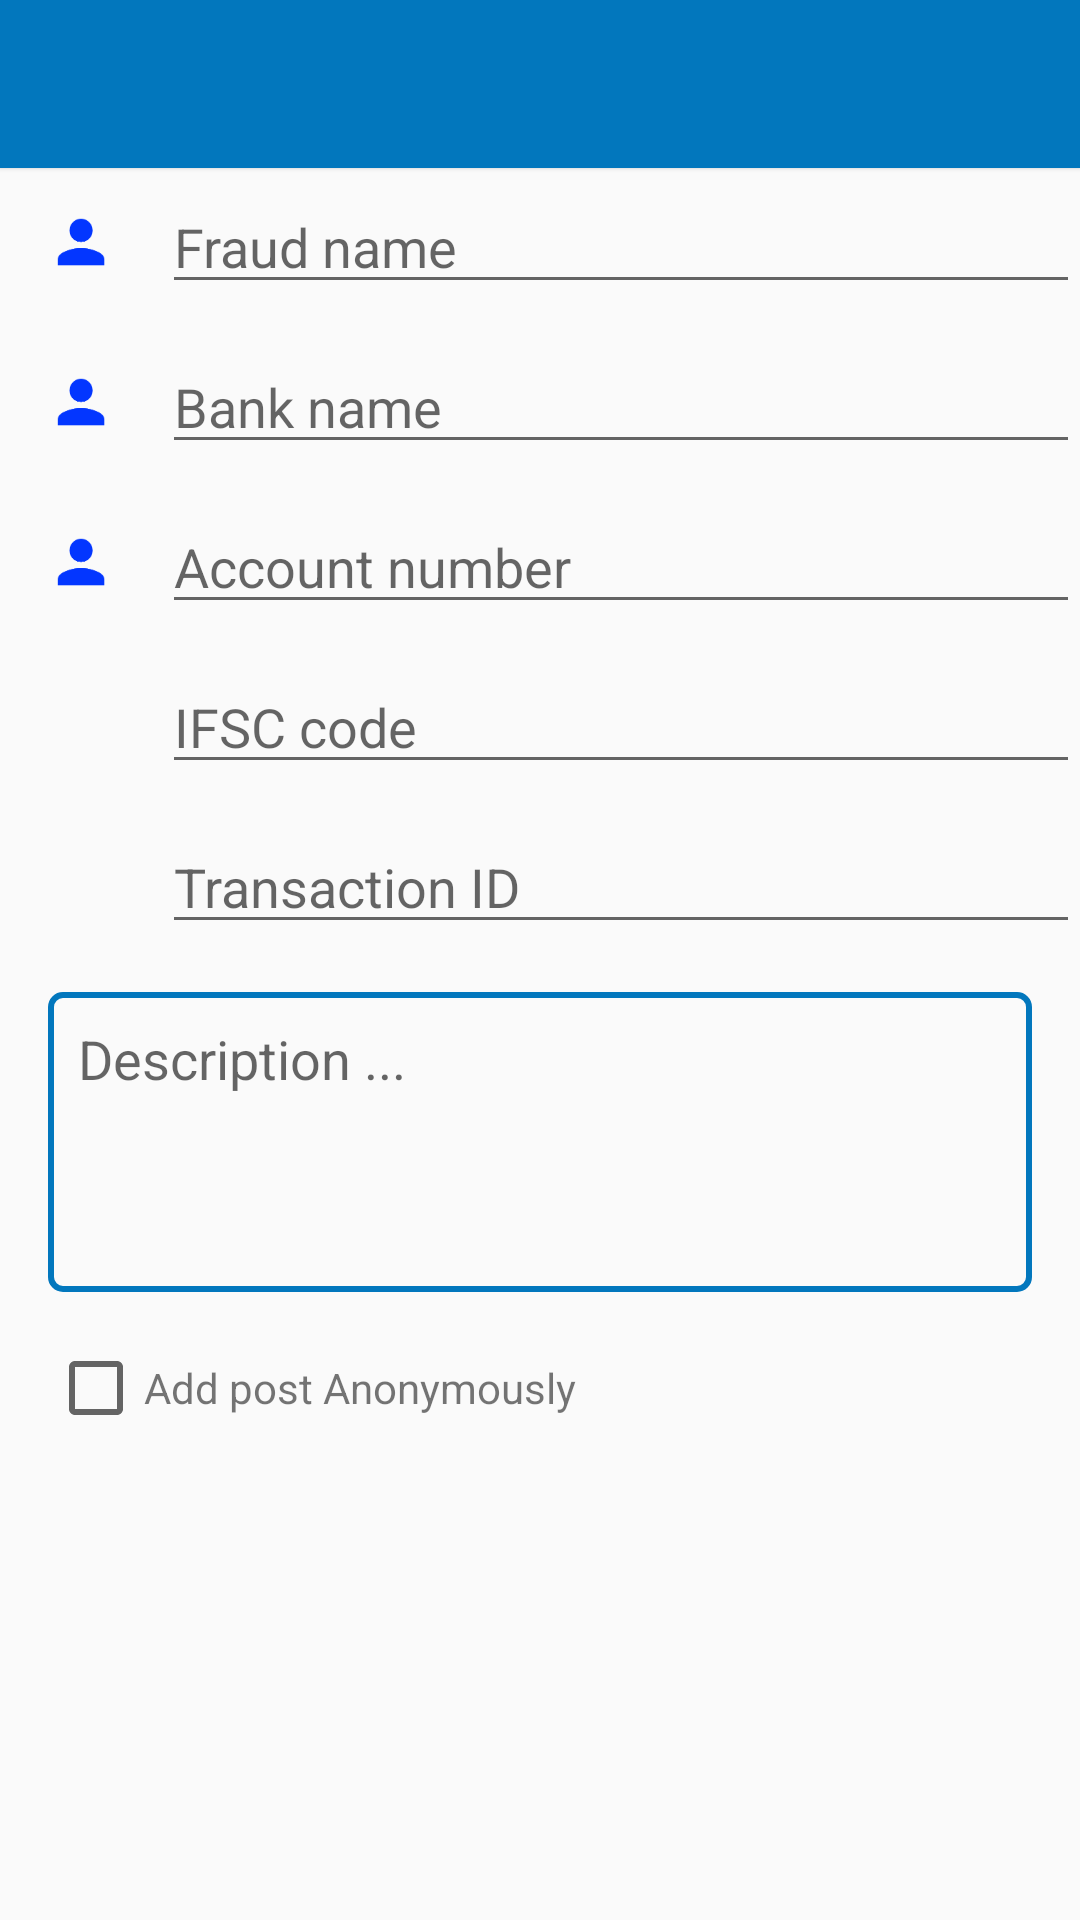

This screen was rendered from an Android layout file. Write that file and the resources it references.
<!-- AndroidManifest.xml: application theme AppTheme -->
<!-- res/layout/activity_add_account_details.xml -->
<?xml version="1.0" encoding="utf-8"?>
<ScrollView
    xmlns:android="http://schemas.android.com/apk/res/android"
    android:id="@+id/bottomsheet"
    android:layout_width="match_parent"

    android:layout_height="match_parent">
    <RelativeLayout
        android:layout_width="match_parent"
        android:layout_height="wrap_content">

    <include
        android:id="@+id/toolbar"
        layout="@layout/tool_bar"/>


    <LinearLayout
        android:id="@+id/nameLayout"
        android:layout_below="@+id/toolbar"
        android:layout_width="match_parent"
        android:layout_height="wrap_content"
        android:orientation="horizontal"
        android:layout_marginTop="4dp"
        android:layout_weight="10">

        <ImageView
            android:layout_width="0dp"
            android:layout_height="wrap_content"
            android:layout_weight="1.5"
            android:layout_gravity="start|center"
            android:src="@drawable/ic_person"/>
        <EditText
            android:id="@+id/fraudname"
            android:layout_width="0dp"
            android:layout_height="wrap_content"
            android:layout_weight="8.5"
            android:hint="Fraud name"
            android:gravity="start|center"
            android:inputType="text"/>
    </LinearLayout>


    <LinearLayout
        android:id="@+id/walletLayout"
        android:layout_below="@id/nameLayout"
        android:layout_width="match_parent"
        android:layout_height="wrap_content"
        android:orientation="horizontal"
        android:layout_weight="10"
        android:layout_marginTop="12dp">

        <ImageView
            android:layout_width="0dp"
            android:layout_height="wrap_content"
            android:layout_weight="1.5"
            android:layout_gravity="center"
            android:src="@drawable/ic_person"/>
        <EditText
            android:id="@+id/bankname"
            android:layout_width="0dp"
            android:layout_height="wrap_content"
            android:layout_weight="8.5"
            android:hint="Bank name"
            android:gravity="start|center"
            android:inputType="text"/>

    </LinearLayout>
    <LinearLayout
        android:id="@+id/accountLayout"
        android:layout_below="@id/walletLayout"
        android:layout_width="match_parent"
        android:layout_height="wrap_content"
        android:orientation="horizontal"
        android:layout_weight="10"
        android:layout_marginTop="12dp">

        <ImageView
            android:layout_width="0dp"
            android:layout_height="wrap_content"
            android:layout_weight="1.5"
            android:layout_gravity="center"
            android:src="@drawable/ic_person"/>
        <EditText
            android:id="@+id/accountnumber"
            android:layout_width="0dp"
            android:layout_height="wrap_content"
            android:layout_weight="8.5"
            android:hint="Account number"
            android:gravity="start|center"
            android:inputType="number"/>

    </LinearLayout>

    <LinearLayout
        android:id="@+id/ifsclayout"
        android:layout_below="@id/accountLayout"
        android:layout_width="match_parent"
        android:layout_height="wrap_content"
        android:orientation="horizontal"
        android:layout_weight="10"
        android:layout_marginTop="12dp">

        <ImageView
            android:layout_width="0dp"
            android:layout_height="wrap_content"
            android:layout_weight="1.5"
            android:layout_gravity="center" />
        <EditText
            android:id="@+id/ifscnumber"
            android:layout_width="0dp"
            android:layout_height="wrap_content"
            android:layout_weight="8.5"
            android:hint="IFSC code"
            android:gravity="start|center"
            android:inputType="number"/>

    </LinearLayout>



    <LinearLayout
        android:id="@+id/transactionLayout"
        android:layout_below="@+id/ifsclayout"
        android:layout_width="match_parent"
        android:layout_height="wrap_content"
        android:orientation="horizontal"
        android:layout_weight="10"
        android:layout_marginTop="12dp">

        <ImageView
            android:layout_width="0dp"
            android:layout_height="wrap_content"
            android:layout_weight="1.5"
            android:layout_gravity="center" />
        <EditText
            android:id="@+id/transactionid"
            android:layout_width="0dp"
            android:layout_height="wrap_content"
            android:layout_weight="8.5"
            android:hint="Transaction ID"
            android:gravity="start|center"
            android:inputType="text"/>

    </LinearLayout>

    <EditText
        android:id="@+id/description"
        android:layout_below="@id/transactionLayout"
        android:layout_width="match_parent"
        android:layout_height="100dp"
        android:layout_margin="16dp"
        android:scrollbars="vertical"
        android:background="@drawable/loginedittext"
        android:hint="Description ..."
        android:gravity="start"
        android:inputType="text"/>


    <RelativeLayout
        android:id="@+id/startLayout"
        android:layout_below="@id/description"
        android:layout_width="match_parent"
        android:layout_height="wrap_content"
        android:layout_marginStart="16dp">
        <CheckBox
            android:id="@+id/anonymous"
            android:layout_width="wrap_content"
            android:layout_height="wrap_content"
            android:layout_centerVertical="true"
            android:onClick="oncheckboxClicked"
            />
        <TextView
            android:layout_toEndOf="@id/anonymous"
            android:gravity="center"
            android:layout_centerVertical="true"
            android:text="Add post Anonymously"
            android:layout_width="wrap_content"
            android:layout_height="wrap_content" />
    </RelativeLayout>
    </RelativeLayout>
</ScrollView>
<!-- res/layout/tool_bar.xml (included above) -->
<?xml version="1.0" encoding="utf-8"?>
<android.support.v7.widget.Toolbar xmlns:android="http://schemas.android.com/apk/res/android"
    android:layout_width="match_parent"
    android:layout_height="?attr/actionBarSize"
    xmlns:app="http://schemas.android.com/apk/res-auto"
    android:background="@color/colorPrimary"
    app:titleTextColor="#fff"
    android:theme="@style/ToolbarColoredBackArrow"
    android:elevation="1dp">

</android.support.v7.widget.Toolbar>
<!-- resources referenced by this layout -->
<resources>
  <color name="colorPrimary">#0277bd</color>
  <!-- drawable ic_person: png bitmap (drawable-hdpi, 747 bytes) -->
  <!-- drawable loginedittext (drawable) -->
  <?xml version="1.0" encoding="utf-8"?>
  <shape xmlns:android="http://schemas.android.com/apk/res/android">
      <stroke android:color="@color/colorPrimary"
          android:width="2dp"/>
      <corners android:radius="4dp"/>
      <padding android:bottom="10dp"
          android:left="10dp"
          android:right="10dp"
          android:top="10dp"/>
  
  </shape>
  <style name="ToolbarColoredBackArrow" parent="AppTheme">
          <item name="android:textColorSecondary">@color/white</item>
      </style>
  <style name="AppTheme" parent="Theme.AppCompat.Light.NoActionBar">
          
          <item name="colorPrimary">@color/colorPrimary</item>
          <item name="colorPrimaryDark">@color/colorPrimaryDark</item>
          <item name="colorAccent">@color/colorAccent</item>
          <item name="android:actionMenuTextColor">@color/white</item>
      </style>
  <color name="white">#ffffff</color>
  <color name="colorPrimaryDark">#004c8c</color>
  <color name="colorAccent">#0277bd</color>
</resources>
